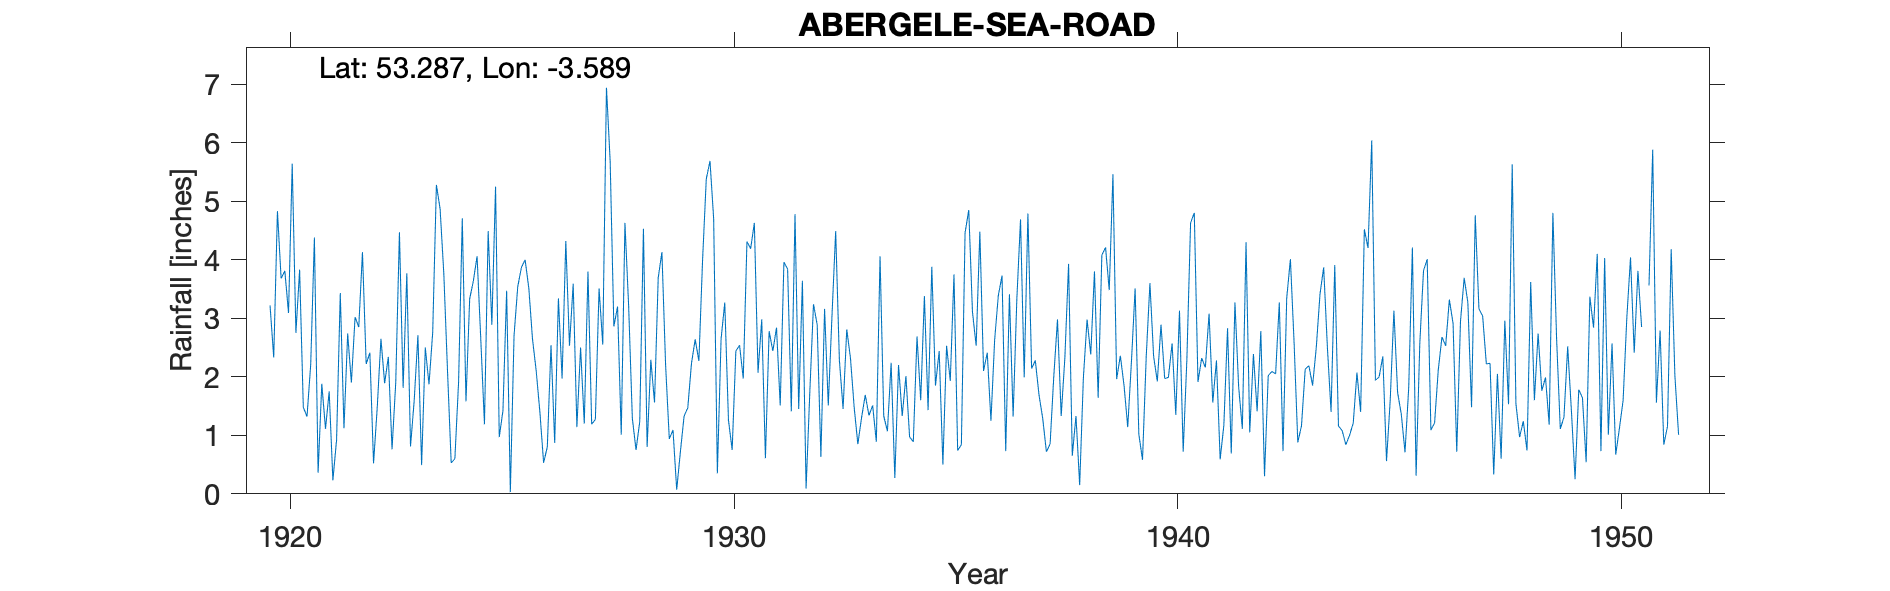

Data behind this chart, as committed beside it:
ABERGELE-SEA-ROAD, , , , , , , , , , , , , , , , , , , , , , , 
Grid ref, SH942778, Long, -3.589, Lat, 53.29, Elevation, 35, ft., , , , , , , , , , , , , , , 
Station no, 4319, , , , , , , , , , , , , , , , , , , , , , 
, 1920, 1921, 1922, 1923, 1924, 1925, 1926, 1927, 1928, 1929, 1930, 1931, 1932, 1933, 1934, 1935, 1936, 1937, 1938, 1939, 1940, 1941, 1942
January, 3.22, 4.38, 2.85, 1.81, 2.11, 2.89, 2.1, 2.5, 4.63, 0.94, 4.7, 2.07, 3.64, 2.81, 2.24, 1.85, 4.48, 1.99, 3.93, 5.46, 1.92, 2.32, 4.3
February, 2.33, 0.36, 4.13, 3.77, 0.53, 5.25, 1.39, 1.2, 3.21, 1.09, 0.35, 2.98, 0.09, 2.32, 0.27, 2.44, 2.1, 4.79, 0.65, 1.96, 2.89, 2.16, 1.05
March, 4.83, 1.88, 2.22, 0.81, 0.6, 0.97, 0.53, 3.8, 1.29, 0.07, 2.64, 0.61, 1.73, 1.48, 2.2, 0.5, 2.41, 2.14, 1.33, 2.36, 1.97, 3.08, 2.39
April, 3.68, 1.11, 2.41, 1.6, 1.91, 1.42, 0.8, 1.19, 0.75, 0.72, 3.27, 2.78, 3.24, 0.85, 1.33, 2.53, 1.25, 2.28, 0.15, 1.85, 1.99, 1.56, 1.41
May, 3.81, 1.75, 0.52, 2.71, 4.71, 3.47, 2.54, 1.27, 1.23, 1.33, 1.26, 2.44, 2.89, 1.3, 2.01, 1.93, 2.63, 1.69, 1.98, 1.14, 2.57, 2.28, 2.78
June, 3.09, 0.23, 1.48, 0.49, 1.58, 0.03, 0.87, 3.51, 4.53, 1.47, 0.75, 2.84, 0.63, 1.69, 0.97, 3.75, 3.39, 1.29, 2.98, 2.26, 1.35, 0.59, 0.3
July, 5.64, 0.92, 2.65, 2.5, 3.33, 2.7, 3.34, 2.55, 0.8, 2.23, 2.44, 1.51, 3.16, 1.34, 0.89, 0.74, 3.73, 0.72, 2.38, 3.51, 3.13, 1.17, 2.02
August, 2.75, 3.43, 1.89, 1.87, 3.64, 3.54, 1.97, 6.94, 2.29, 2.64, 2.54, 3.96, 1.51, 1.51, 2.69, 0.84, 0.73, 0.85, 3.8, 1.02, 0.72, 2.83, 2.09
September, 3.83, 1.12, 2.34, 2.76, 4.06, 3.87, 4.32, 5.69, 1.56, 2.27, 1.97, 3.84, 3.04, 0.89, 1.6, 4.46, 3.41, 2.01, 1.64, 0.58, 2.3, 0.69, 2.05
October, 1.48, 2.74, 0.76, 5.28, 2.65, 4, 2.53, 2.86, 3.69, 4, 4.31, 1.41, 4.49, 4.06, 3.38, 4.85, 1.32, 2.98, 4.08, 2.34, 4.63, 3.27, 3.27
November, 1.32, 1.9, 1.9, 4.87, 1.19, 3.51, 3.59, 3.2, 4.13, 5.38, 4.19, 4.78, 2.29, 1.33, 1.43, 3.11, 3.32, 1.33, 4.21, 3.6, 4.8, 1.83, 0.73
December, 2.21, 3.02, 4.47, 3.77, 4.49, 2.64, 1.14, 1.01, 2.19, 5.69, 4.63, 1.45, 1.45, 1.07, 3.88, 2.53, 4.69, 2.33, 3.48, 2.35, 1.91, 1.11, 3.34
Total, 38.19, 22.84, 27.62, 32.24, 30.8, 34.29, 25.12, 35.72, 30.3, 27.83, 33.05, 30.67, 28.16, 20.65, 22.89, 29.53, 33.46, 24.4, 30.61, 28.43, 30.18, 22.89, 25.73
NOTES, , , , , , , , , , , , , , , , , , , , , , , 
NGR is on Sea Road at the correct altitu…, , , , , , , , , , , , , , , , , , , , , , , 
